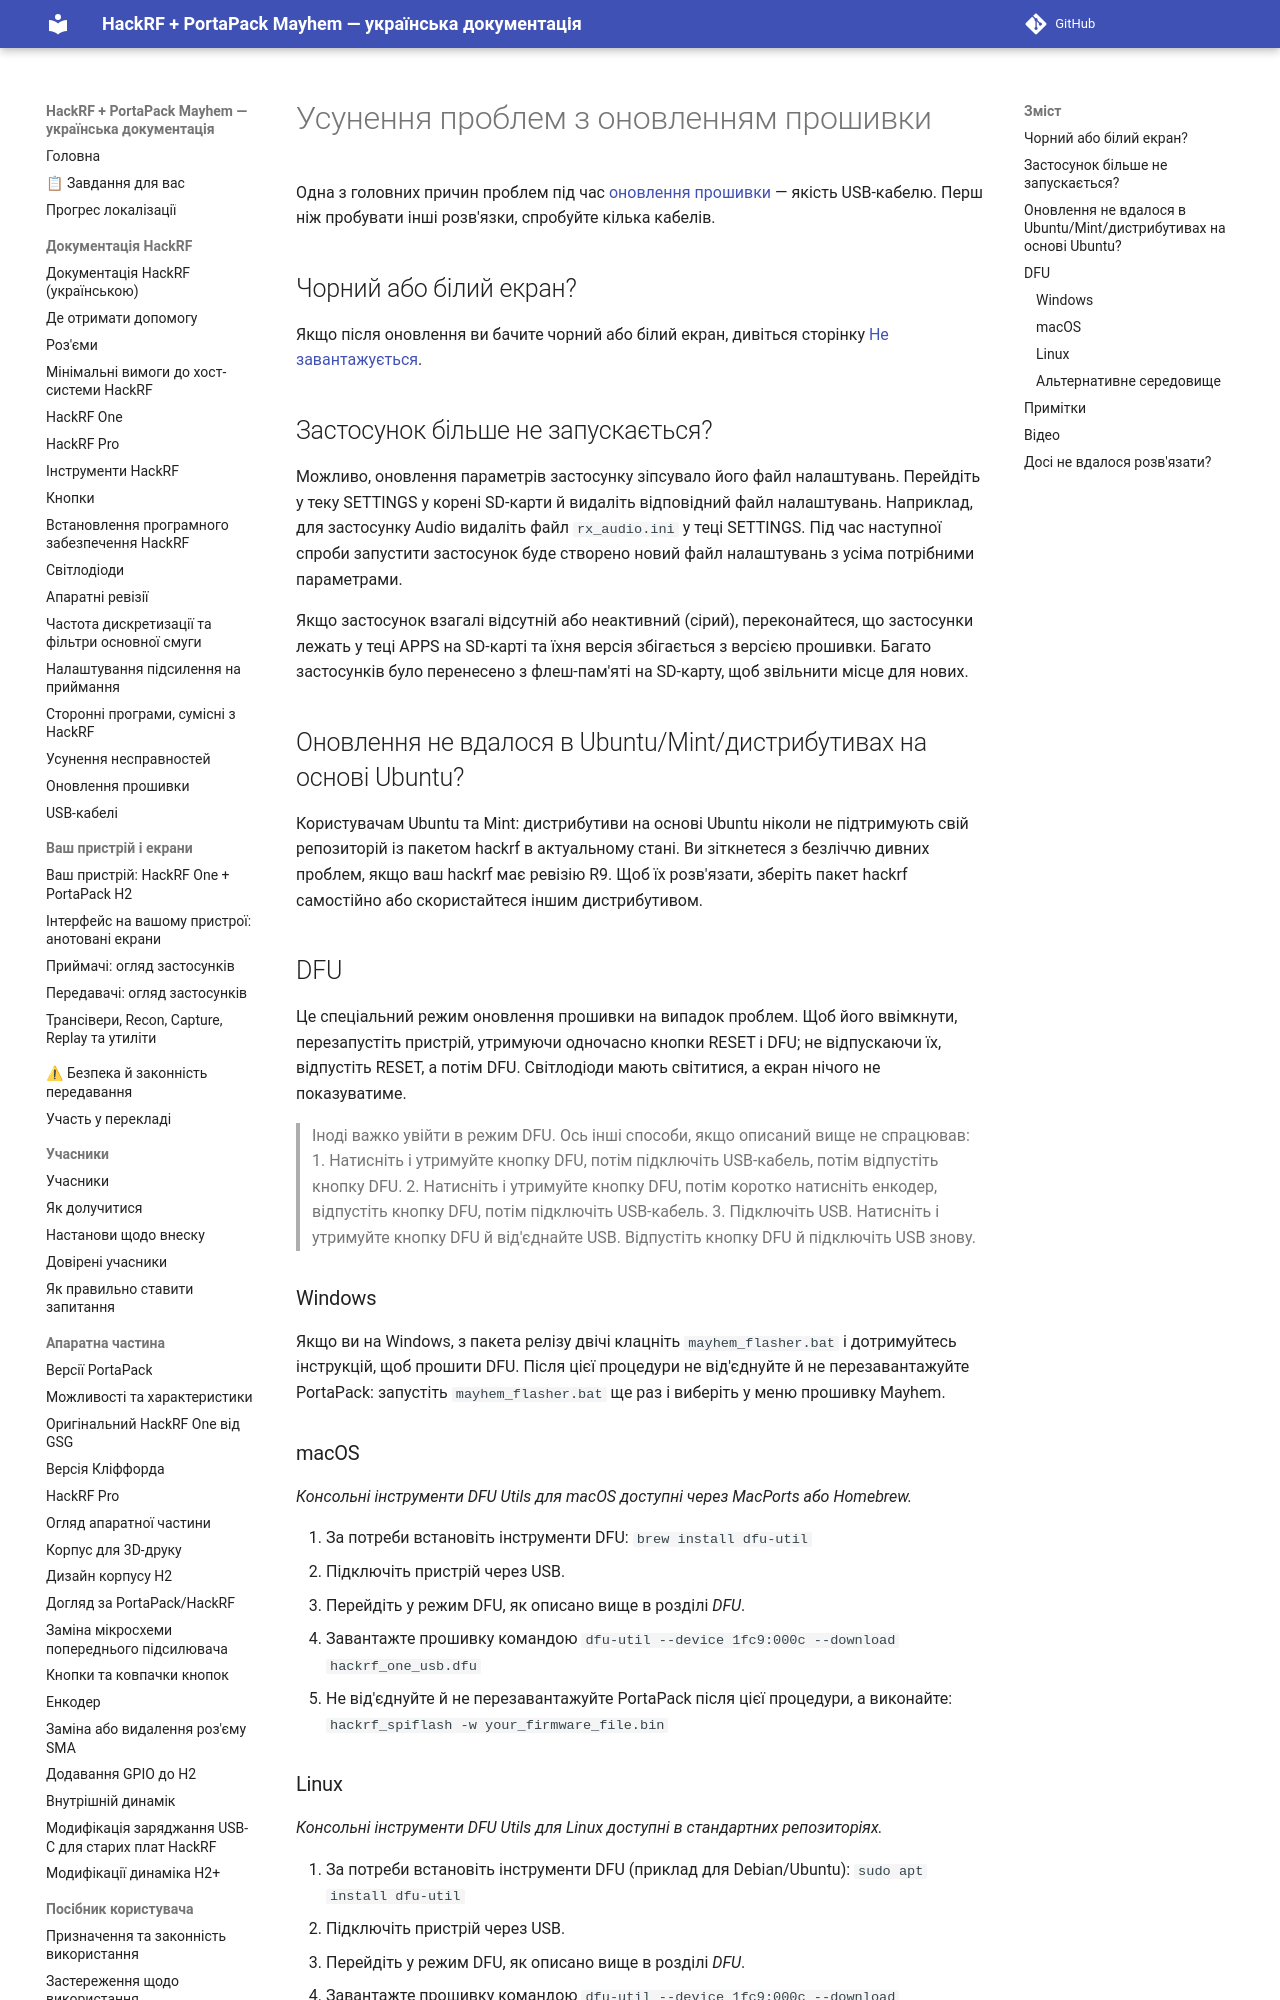

repository: FixerHack/hackrf-portapack-ua · page: update-firmware-troubleshooting/index.html · generator: mkdocs

# Усунення проблем з оновленням прошивки

Одна з головних причин проблем під час [оновлення прошивки](Update-firmware) — якість USB-кабелю. Перш ніж пробувати інші розв'язки, спробуйте кілька кабелів.

## Чорний або білий екран?

Якщо після оновлення ви бачите чорний або білий екран, дивіться сторінку [Не завантажується](Won't-boot).

## Застосунок більше не запускається?

Можливо, оновлення параметрів застосунку зіпсувало його файл налаштувань. Перейдіть у теку SETTINGS у корені SD-карти й видаліть відповідний файл налаштувань. Наприклад, для застосунку Audio видаліть файл `rx_audio.ini` у теці SETTINGS. Під час наступної спроби запустити застосунок буде створено новий файл налаштувань з усіма потрібними параметрами.

Якщо застосунок взагалі відсутній або неактивний (сірий), переконайтеся, що застосунки лежать у теці APPS на SD-карті та їхня версія збігається з версією прошивки. Багато застосунків було перенесено з флеш-пам'яті на SD-карту, щоб звільнити місце для нових.
